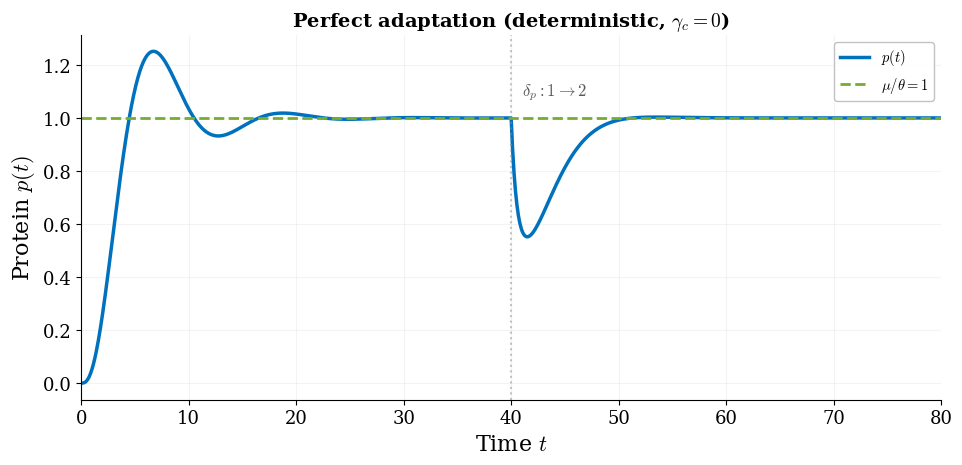

Write the Python code that produced this figure. (Note: this script raises an exception after producing the figure.)
"""
Four figures: perfect/leaky × deterministic/stochastic.
k=0.5, eta=200. Disturbance: delta_p 1->2 at t_d=40.
Leaky: gamma_c=0.15 (visible error).
Stochastic plots include deterministic reference curve.
"""
import numpy as np
from scipy.integrate import solve_ivp
import matplotlib, matplotlib.pyplot as plt

matplotlib.rcParams.update({
    "svg.fonttype": "path", "mathtext.fontset": "cm",
    "font.family": "serif", "font.size": 14,
    "axes.labelsize": 16, "axes.titlesize": 15,
    "legend.fontsize": 10.5, "xtick.labelsize": 13, "ytick.labelsize": 13,
    "lines.linewidth": 2.5, "axes.linewidth": 0.8,
    "axes.spines.top": False, "axes.spines.right": False,
})
BLUE="#0072BD"; ORANGE="#D95319"; GREEN="#77AC30"; GRAY="0.55"
OUT = "/mnt/user-data/outputs"

k = 0.5; eta = 200.0; mu = 1.0; theta = 1.0
dp_before, dp_after = 1.0, 2.0
t_d = 40.0; T = 80.0

def rhs(t, z, dp, gc):
    m, p, z1, z2 = z
    return [k*z1 - m, m - dp*p,
            mu - eta*z1*z2 - gc*z1,
            theta*p - eta*z1*z2 - gc*z2]

def solve_det(gc, n_pts=1200):
    te1 = np.linspace(0, t_d, n_pts//2)
    te2 = np.linspace(t_d, T, n_pts//2)
    z0 = [0, 0, 0, 0]
    sol1 = solve_ivp(lambda t,z: rhs(t,z,dp_before,gc),
                     [0, t_d], z0, t_eval=te1, rtol=1e-10)
    sol2 = solve_ivp(lambda t,z: rhs(t,z,dp_after,gc),
                     [t_d, T], sol1.y[:,-1], t_eval=te2, rtol=1e-10)
    return (np.concatenate([sol1.t, sol2.t]),
            np.concatenate([sol1.y[1], sol2.y[1]]))

def ssa_trajectory(gc, seed, t_grid):
    rng = np.random.default_rng(seed)
    m, p, z1, z2 = 0, 0, 0, 0
    t = 0.0; dp = dp_before
    times = [0.0]; prots = [0]
    while t < T:
        a1=k*z1; a2=float(m); a3=float(m); a4=dp*p
        a5=mu; a6=theta*p; a7=eta*z1*z2; a8=gc*z1; a9=gc*z2
        at=a1+a2+a3+a4+a5+a6+a7+a8+a9
        if at<=0: at=mu
        dt=rng.exponential(1.0/at)
        if t < t_d <= t+dt: dp = dp_after
        t += dt
        r=rng.random()*at; c=0
        if r<(c:=c+a1): m+=1
        elif r<(c:=c+a2): p+=1
        elif r<(c:=c+a3): m-=1
        elif r<(c:=c+a4): p-=1
        elif r<(c:=c+a5): z1+=1
        elif r<(c:=c+a6): z2+=1
        elif r<(c:=c+a7): z1-=1; z2-=1
        elif r<(c:=c+a8): z1-=1
        else: z2-=1
        times.append(t); prots.append(p)
    times=np.array(times); prots=np.array(prots)
    idx=np.clip(np.searchsorted(times,t_grid,side="right")-1,0,len(prots)-1)
    return prots[idx]

def make_det_fig(gc, title, fname):
    t, p = solve_det(gc)
    fig, ax = plt.subplots(figsize=(10, 5))
    fig.subplots_adjust(left=0.10, right=0.96, top=0.86, bottom=0.13)
    ax.plot(t, p, color=BLUE, lw=2.5, label=r"$p(t)$")
    ax.axhline(mu/theta, color=GREEN, lw=2.0, ls="--",
               label=r"$\mu/\theta = 1$")
    ax.axvline(t_d, color=GRAY, lw=1.5, ls=":", alpha=0.5)
    ax.text(t_d+1, mu/theta+0.06, r"$\delta_p: 1 \to 2$",
            fontsize=12, va="bottom", color="0.35")
    ax.set_xlabel("Time $t$"); ax.set_ylabel(r"Protein $p(t)$")
    ax.set_title(title, fontsize=14, fontweight="bold")
    ax.set_xlim(0, T)
    ax.legend(loc="upper right", framealpha=0.95, edgecolor="0.75")
    ax.grid(True, alpha=0.15)
    fig.savefig(f"{OUT}/{fname}.svg", bbox_inches="tight")
    plt.close()
    print(f"Saved {fname}.svg")

def make_stoch_fig(gc, title, fname, n_runs=1000):
    t_grid = np.linspace(0, T, 800)
    # Deterministic reference
    t_det, p_det = solve_det(gc)
    # Sample paths
    sp1 = ssa_trajectory(gc, seed=7, t_grid=t_grid)
    sp2 = ssa_trajectory(gc, seed=42, t_grid=t_grid)
    # Mean
    p_runs = np.zeros((n_runs, len(t_grid)))
    for r in range(n_runs):
        p_runs[r] = ssa_trajectory(gc, seed=1000+r, t_grid=t_grid)
        if (r+1) % 250 == 0:
            print(f"    {r+1}/{n_runs}", flush=True)
    p_mean = p_runs.mean(axis=0)

    fig, ax = plt.subplots(figsize=(10, 5))
    fig.subplots_adjust(left=0.10, right=0.96, top=0.86, bottom=0.13)
    ax.plot(t_grid, sp1, color=BLUE, lw=0.5, alpha=0.2,
            label="Sample paths")
    ax.plot(t_grid, sp2, color=ORANGE, lw=0.5, alpha=0.2)
    ax.plot(t_det, p_det, color=ORANGE, lw=1.8, ls="--", alpha=0.7,
            label="Deterministic")
    ax.plot(t_grid, p_mean, color=BLUE, lw=2.5,
            label=rf"$E[P(t)]$ ({n_runs} runs)")
    ax.axhline(mu/theta, color=GREEN, lw=2.0, ls="--",
               label=r"$\mu/\theta = 1$")
    ax.axvline(t_d, color=GRAY, lw=1.5, ls=":", alpha=0.5)
    ax.text(t_d+1, mu/theta+0.06, r"$\delta_p: 1 \to 2$",
            fontsize=12, va="bottom", color="0.35")
    ax.set_xlabel("Time $t$"); ax.set_ylabel(r"Protein $P(t)$")
    ax.set_title(title, fontsize=14, fontweight="bold")
    ax.set_xlim(0, T)
    ax.legend(loc="upper right", framealpha=0.95, edgecolor="0.75")
    ax.grid(True, alpha=0.15)
    fig.savefig(f"{OUT}/{fname}.svg", bbox_inches="tight")
    plt.close()
    print(f"  Saved {fname}.svg")

GC_LEAKY = 0.15

make_det_fig(gc=0,
    title=r"Perfect adaptation (deterministic, $\gamma_c = 0$)",
    fname="aic_perfect_det")
make_det_fig(gc=GC_LEAKY,
    title=rf"Near-perfect adaptation (deterministic, $\gamma_c = {GC_LEAKY}$)",
    fname="aic_leaky_det")

print("Stochastic perfect AIC:")
make_stoch_fig(gc=0, n_runs=1000,
    title=r"Perfect adaptation (stochastic, $\gamma_c = 0$)",
    fname="aic_perfect_stoch")
print("Stochastic leaky AIC:")
make_stoch_fig(gc=GC_LEAKY, n_runs=1000,
    title=rf"Near-perfect adaptation (stochastic, $\gamma_c = {GC_LEAKY}$)",
    fname="aic_leaky_stoch")
